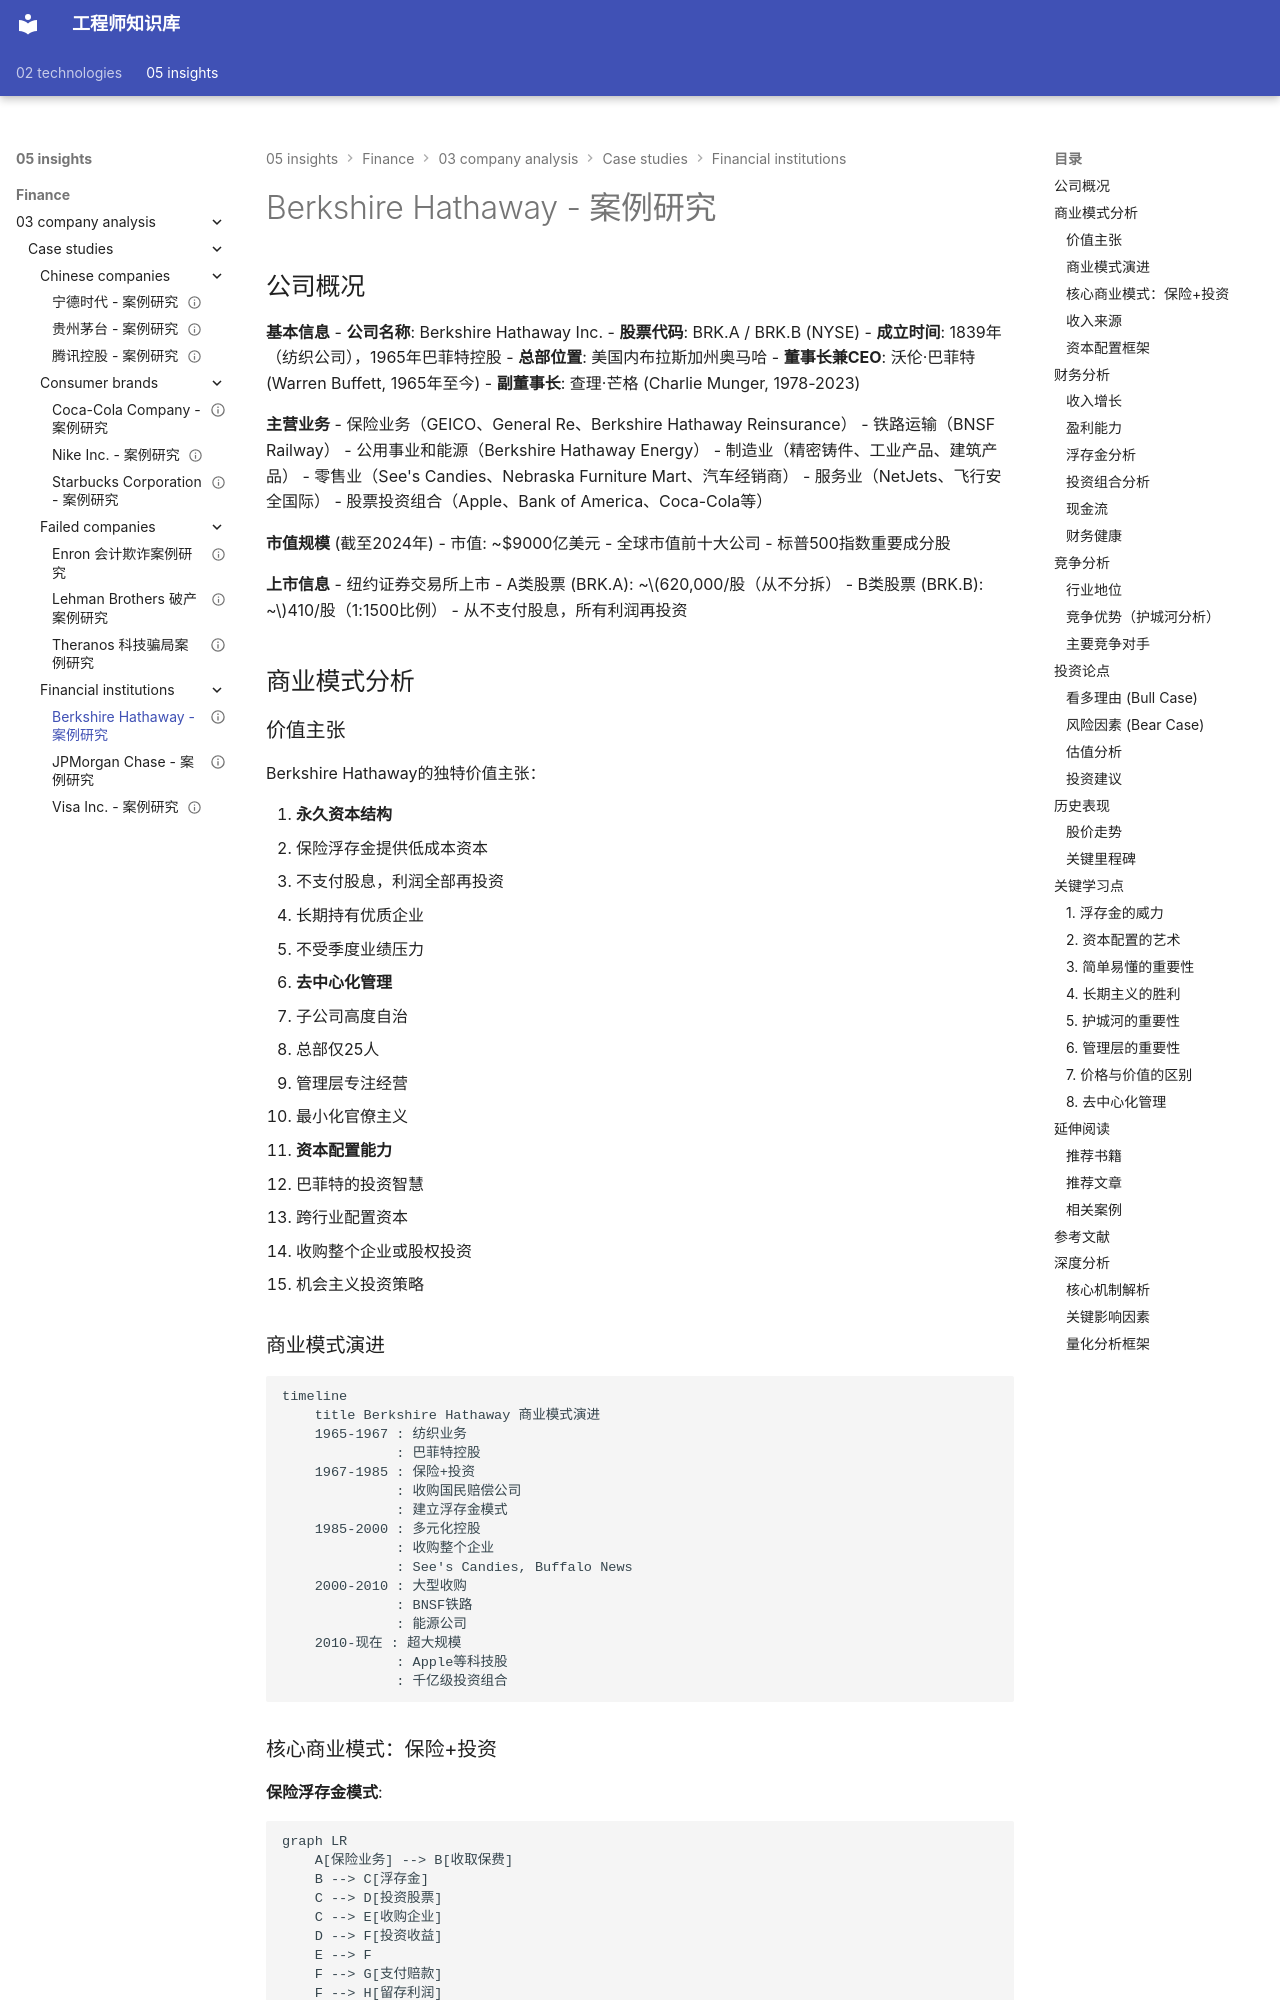

repository: Vuiora/knowledge-os · page: 05-insights/finance/03-company-analysis/case-studies/financial-institutions/berkshire-hathaway/index.html · generator: mkdocs

---
title: Berkshire Hathaway - 案例研究
description: 伯克希尔·哈撒韦深度案例分析：巴菲特投资帝国、商业模式演进与投资组合分析
slug: berkshire-hathaway-case-study
domain: 金融洞察
module: 公司分析
content_type: case-study
skill_level: advanced
tags:
- warren-buffett
- 价值投资
- 保险业务
- 投资组合
- 案例研究
- 金融行业
prerequisites:
- financial-statements
- valuation-methods
- value-investing
related_contents:
- jpmorgan
- buffett-evolution
- value-investing
- insurance-business
estimated_time: 60
difficulty_score: 4
author: 金融知识库
created_at: '2024-01-20'
updated_at: '2024-01-20'
version: '1.0'
language: zh-CN
status: published
is_featured: true
---

# Berkshire Hathaway - 案例研究

## 公司概况

**基本信息**
- **公司名称**: Berkshire Hathaway Inc.
- **股票代码**: BRK.A / BRK.B (NYSE)
- **成立时间**: 1839年（纺织公司），1965年巴菲特控股
- **总部位置**: 美国内布拉斯加州奥马哈
- **董事长兼CEO**: 沃伦·巴菲特 (Warren Buffett, 1965年至今)
- **副董事长**: 查理·芒格 (Charlie Munger, 1978-2023)

**主营业务**
- 保险业务（GEICO、General Re、Berkshire Hathaway Reinsurance）
- 铁路运输（BNSF Railway）
- 公用事业和能源（Berkshire Hathaway Energy）
- 制造业（精密铸件、工业产品、建筑产品）
- 零售业（See's Candies、Nebraska Furniture Mart、汽车经销商）
- 服务业（NetJets、飞行安全国际）
- 股票投资组合（Apple、Bank of America、Coca-Cola等）

**市值规模** (截至2024年)
- 市值: ~$9000亿美元
- 全球市值前十大公司
- 标普500指数重要成分股

**上市信息**
- 纽约证券交易所上市
- A类股票 (BRK.A): ~$620,000/股（从不分拆）
- B类股票 (BRK.B): ~$410/股（1:1500比例）
- 从不支付股息，所有利润再投资

## 商业模式分析

### 价值主张

Berkshire Hathaway的独特价值主张：

1. **永久资本结构**
   - 保险浮存金提供低成本资本
   - 不支付股息，利润全部再投资
   - 长期持有优质企业
   - 不受季度业绩压力

2. **去中心化管理**
   - 子公司高度自治
   - 总部仅25人
   - 管理层专注经营
   - 最小化官僚主义

3. **资本配置能力**
   - 巴菲特的投资智慧
   - 跨行业配置资本
   - 收购整个企业或股权投资
   - 机会主义投资策略
